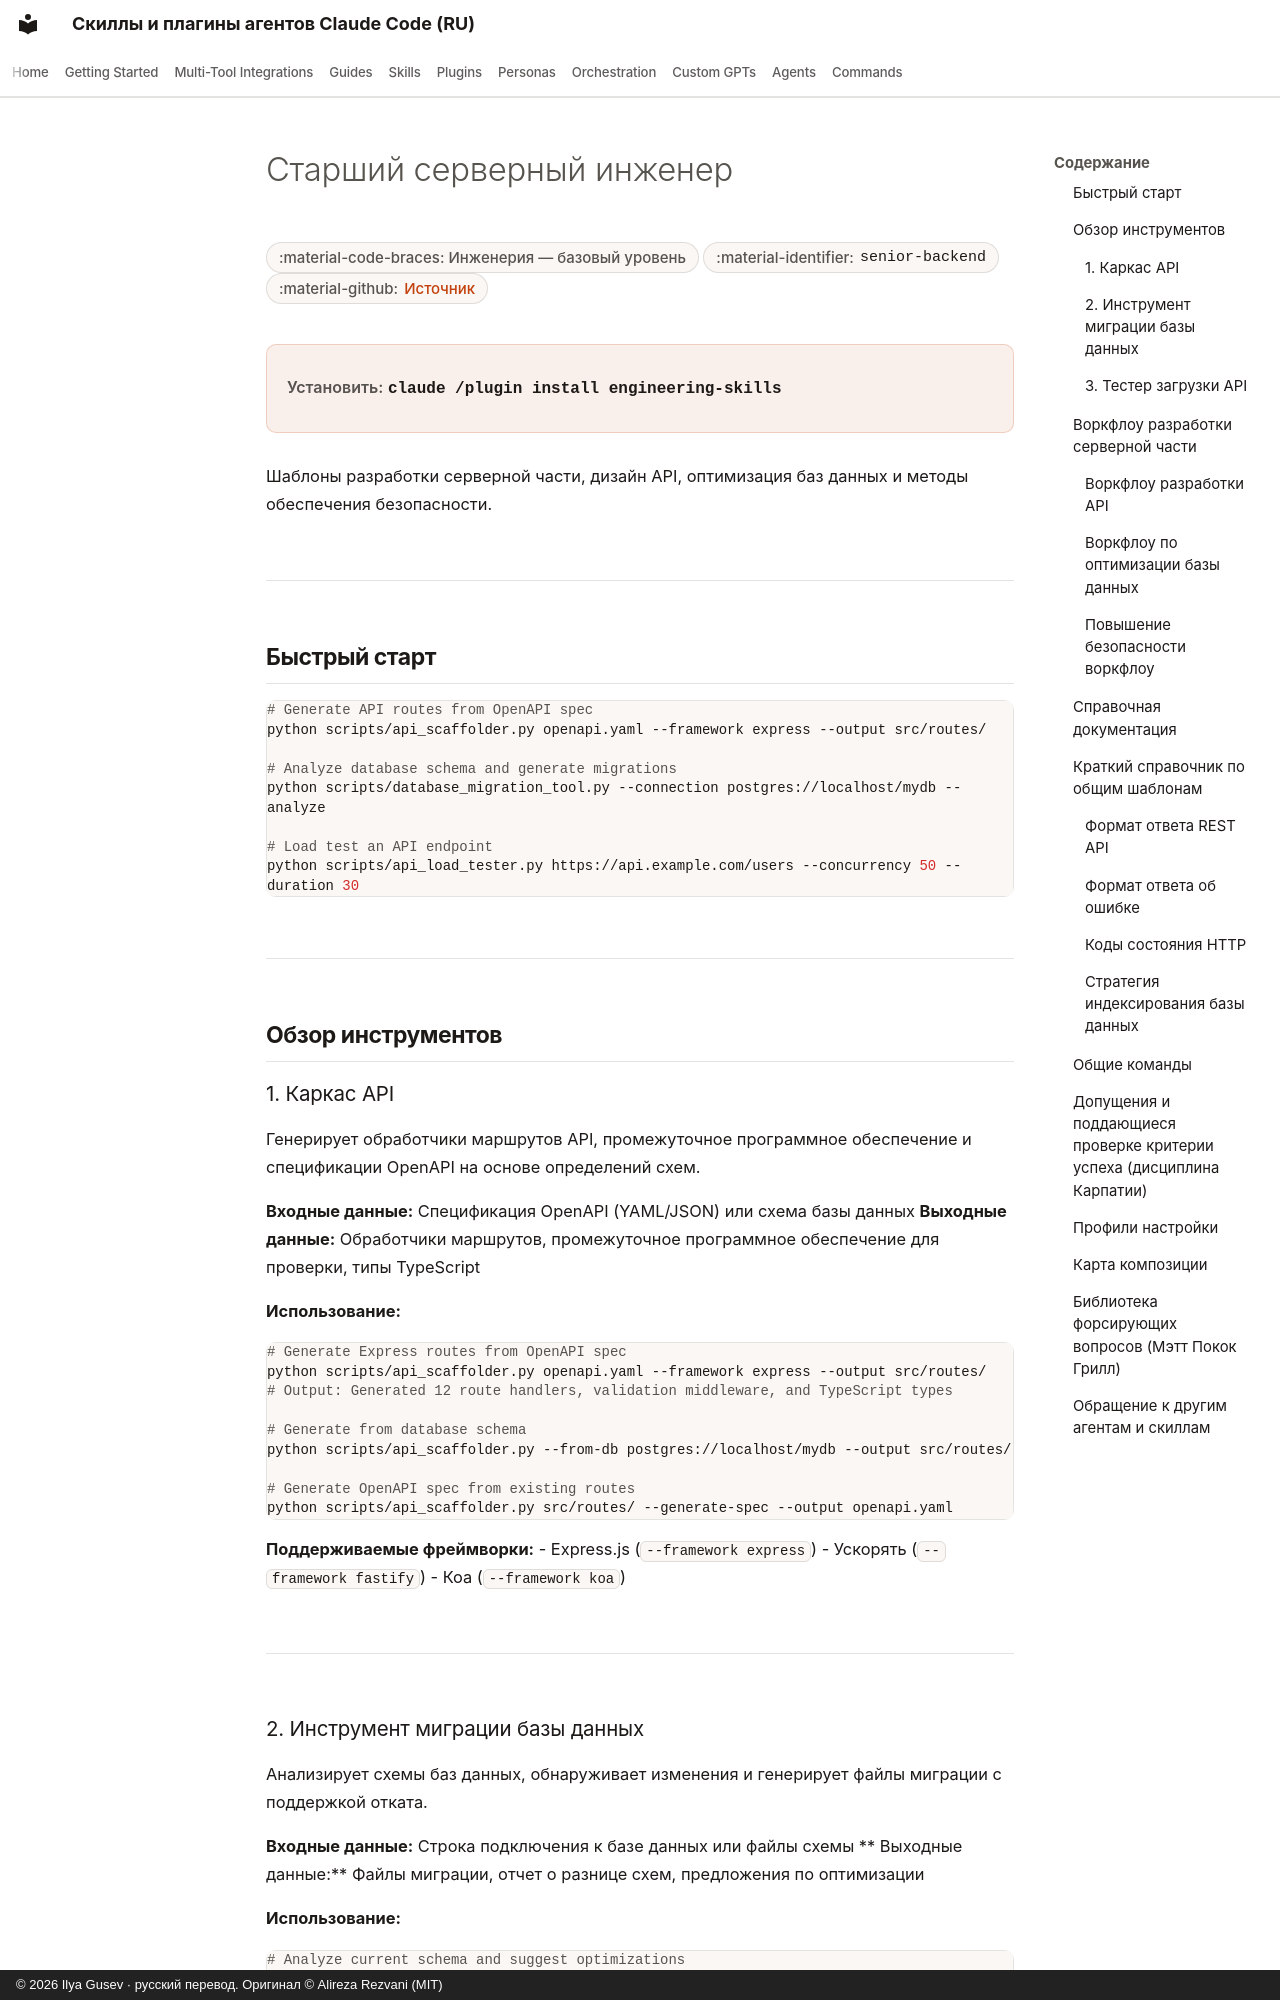

repository: imgusev/claude-skills-ru · page: skills/engineering-team/senior-backend.ru/index.html · generator: mkdocs · copyright: © 2026 Ilya Gusev · русский перевод. Оригинал © Alireza Rezvani (MIT)

---
title: "Старший серверный инженер { #senior-backend-engineer } — Агентский скилл и плагин Codex"
description: "Разрабатывает и внедряет серверные системы, включая REST API, микросервисы, архитектуры баз данных, потоки аутентификации и усиление безопасности. Агентский скилл для Claude Code, Codex CLI, Gemini CLI, OpenClaw."
---

# Старший серверный инженер { #senior-backend-engineer }

<div class="page-meta" markdown>
<span class="meta-badge">:material-code-braces: Инженерия — базовый уровень</span>
<span class="meta-badge">:material-identifier: `senior-backend`</span>
<span class="meta-badge">:material-github: <a href="https://github.com/imgusev/claude-skills-ru/tree/main/engineering-team/skills/senior-backend/SKILL.md">Источник</a></span>
</div>

<div class="install-banner" markdown>
<span class="install-label">Установить:</span> <code>claude /plugin install engineering-skills</code>
</div>


Шаблоны разработки серверной части, дизайн API, оптимизация баз данных и методы обеспечения безопасности.

---

## Быстрый старт { #quick-start }

```bash
# Generate API routes from OpenAPI spec
python scripts/api_scaffolder.py openapi.yaml --framework express --output src/routes/

# Analyze database schema and generate migrations
python scripts/database_migration_tool.py --connection postgres://localhost/mydb --analyze

# Load test an API endpoint
python scripts/api_load_tester.py https://api.example.com/users --concurrency 50 --duration 30
```

---

## Обзор инструментов { #tools-overview }

### 1. Каркас API { #1-api-scaffolder }

Генерирует обработчики маршрутов API, промежуточное программное обеспечение и спецификации OpenAPI на основе определений схем.

**Входные данные:** Спецификация OpenAPI (YAML/JSON) или схема базы данных
**Выходные данные:** Обработчики маршрутов, промежуточное программное обеспечение для проверки, типы TypeScript

**Использование:**
```bash
# Generate Express routes from OpenAPI spec
python scripts/api_scaffolder.py openapi.yaml --framework express --output src/routes/
# Output: Generated 12 route handlers, validation middleware, and TypeScript types

# Generate from database schema
python scripts/api_scaffolder.py --from-db postgres://localhost/mydb --output src/routes/

# Generate OpenAPI spec from existing routes
python scripts/api_scaffolder.py src/routes/ --generate-spec --output openapi.yaml
```

**Поддерживаемые фреймворки:**
- Express.js (`--framework express`)
- Ускорять (`--framework fastify`)
- Коа (`--framework koa`)

---
